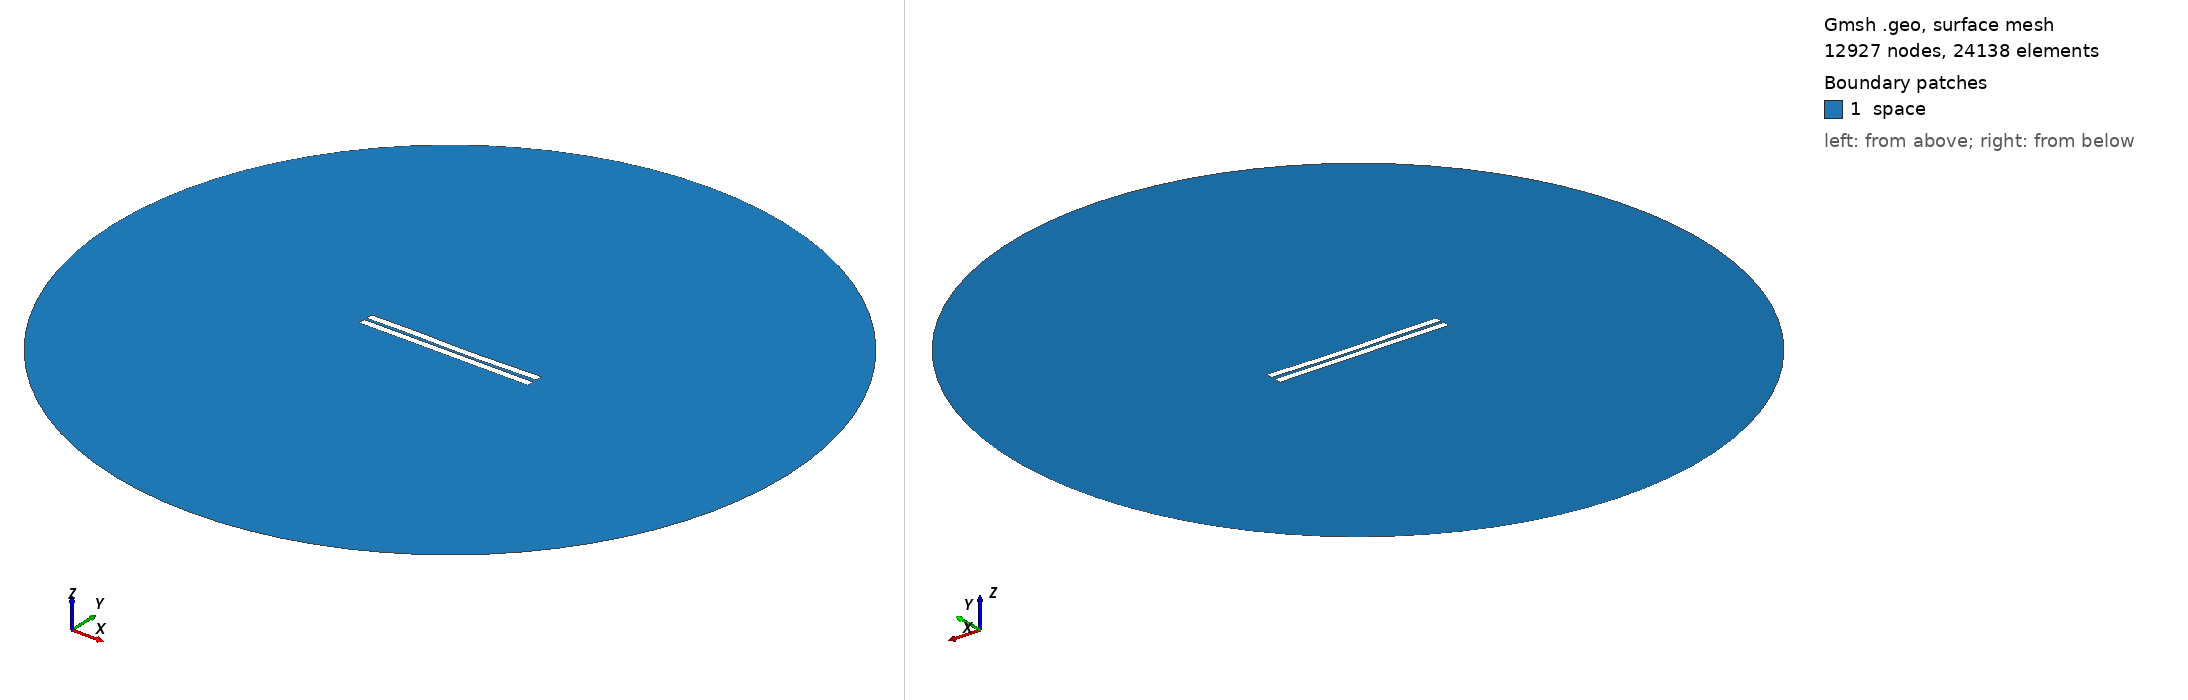

Gmsh geometry script, surface-meshed: 12927 nodes, 24138 surface elements. Boundary patches (legend numbers): 1 space. Left view from above one corner, right view from below the opposite corner. Legend entries are the model's physical surfaces. The drawing asked Gmsh for element sizes between 1% and 20% of the model's largest extent; the script's own settings can give other sizes.

=== 524.geo (drawn) ===
//---------------------------------------
// Geometry kernel
//---------------------------------------

SetFactory("OpenCASCADE");



//---------------------------------------
// Parameters of the geometry
//---------------------------------------

// Overetch of the upper plate
overetch = 0.0;

// Distance between the plates
distance = 1.5;

// Discretization over the x axis (for the deformation)
nx = 50; 

// Length of the plate
L = 100 - overetch; 

// Number of modes
n = 4; 

// 1st mode coefficient
coeff(1) = 0.15;
beta(1) = 0.596864 * 3.1415926535 / L;

// 2nd mode coefficient
coeff(2) = -0.15;
beta(2) = 1.49418 * 3.1415926535 / L;

// 3rd mode coefficient
coeff(3) = 0.15;
beta(3) = 2.50025 * 3.1415926535 / L;

// 4th mode coefficient
coeff(4) = 0.07499999999999998;
beta(4) = 3.49999 * 3.1415926535 / L;



//---------------------------------------
// Upper plate (deformed rectangle)
//---------------------------------------

// Coordiantes of the upper plate
xmin = -50;
xmax = 50 - overetch;

// Height of the upper plate
yheight = 4 - 2 * overetch;

// Indexes of the points
UpperID[] = {};
LowerID[] = {};
LeftID[] = {};
RightID[] = {};

// Point index
p = 1;

// Horizontal edges
For i In {1:nx}
    x = xmin + (i-1)*(xmax - xmin)/(nx-1);

    y_bottom = distance / 2 + overetch;
    For j In {1:n}
        C = (Cosh(beta(j)*L) + Cos(beta(j)*L)) / (Sinh(beta(j)*L) + Sin(beta(j)*L));
        y_bottom  = y_bottom + coeff(j) * (Cosh(beta(j)*(x+50)) - Cos(beta(j)*(x+50)) - C * (Sinh(beta(j)*(x+50)) - Sin(beta(j)*(x+50))));
    EndFor

    y_top = y_bottom + yheight;

    Point(p) = {x, y_top, 0, 1.0};
    UpperID[i] = p;
    p = p + 1;

    Point(p) = {x, y_bottom, 0, 1.0};
    LowerID[i] = p;
    p = p + 1;
EndFor

// Create point lists
UpperPts[] = {}; LowerPts[] = {};
For i In {1:nx}
  UpperPts[] += {UpperID[i]};
  LowerPts[] += {LowerID[i]};
EndFor

// Build splines
Spline(1) = {UpperPts[]};
Spline(2) = {LowerPts[]};
Line(3) = {LowerPts[nx-1], UpperPts[nx-1]};
Line(4) = {LowerPts[0], UpperPts[0]};

// Build the plane surface
Curve Loop(1) = {2, 3, -1, -4};
Plane Surface(1) = {1};



//---------------------------------------
// Lower plate (rectangle)
//---------------------------------------

// Vertices
Point(1001) = {-50, -1, 0, 1.0};
Point(1002) = { 50, -1, 0, 1.0};
Point(1003) = { 50,  -5, 0, 1.0};
Point(1004) = {-50,  -5, 0, 1.0};

// Edges
Line(5) = {1001, 1002};
Line(6) = {1002, 1003};
Line(7) = {1003, 1004};
Line(8) = {1004, 1001};

// Plane surface
Line Loop(2) = {5, 6, 7, 8};
Plane Surface(2) = {2}; 



//---------------------------------------
// Outer (fictious) boundary
//---------------------------------------

// Points
Point(1005) = {0, 0, 0};       // Center
Point(1006) = {200, 0, 0};     // Start point
Point(1007) = {0, 200, 0};     // 90 degrees
Point(1008) = {-200, 0, 0};    // 180 degrees
Point(1009) = {0, -200, 0};    // 270 degrees

// Circle arcs (each needs start, center, end)
Circle(9) = {1006, 1005, 1007};
Circle(10) = {1007, 1005, 1008};
Circle(11) = {1008, 1005, 1009};
Circle(12) = {1009, 1005, 1006};

// Plane surface for the entire domain
Curve Loop(3) = {9, 10, 11, 12};
Surface(3) = {3};

// Subtract the plates from the whole domain to obtain the actual domain where we want to solve the equations
BooleanDifference{ Surface{3}; Delete; }{ Surface{1}; Surface{2}; Delete; }




//---------------------------------------
// Transfinite Lines/Curves
//---------------------------------------

// Set the number of points on the boundaries
r = 7;

// Plates
Transfinite Curve {1, 2} = 50*r Using Progression 1;
Transfinite Curve {3, 4} = 2*r Using Progression 1;
Transfinite Line {5, 7} = 50*r Using Progression 1;
Transfinite Line {6, 8} = 2*r Using Progression 1;

// Outer boundary
Transfinite Line {9, 10, 11, 12} = 20 Using Progression 1;



//---------------------------------------
// Physical groups
//---------------------------------------                

// Physical curves (boundaries)
Physical Line("force_segment", 10) = {2};
Physical Line("upper_plate", 11) = {1, 3, 4};
Physical Line("lower_plate", 12) = {5, 6, 7, 8};
Physical Line("boundary", 20) = {9, 10, 11, 12};

// Physical Surfaces
Physical Surface("space", 30) = {3};



//---------------------------------------
// 6. Generate the Mesh
//---------------------------------------

// 2D mesh generation
Mesh 2;
